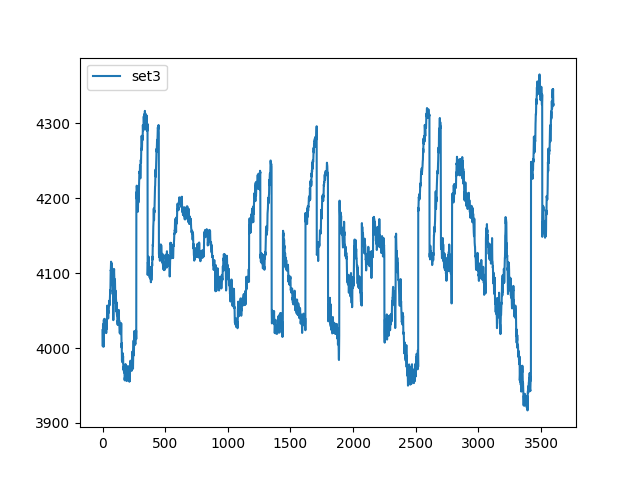

The file beside this chart, header and first rows:
, set3
0, 4024
1, 4008
2, 4002
3, 4023
4, 4032
5, 4024
6, 4022
7, 4013
8, 4002
9, 4014
10, 4038
11, 4037
12, 4021
13, 4020
14, 4031
15, 4039
16, 4036
17, 4029
18, 4030
19, 4037
20, 4036
21, 4031
22, 4029
23, 4028
24, 4028
25, 4028
26, 4028
27, 4034
28, 4032
29, 4020
30, 4021
31, 4038
32, 4038
33, 4026
34, 4026
35, 4037
36, 4048
37, 4055
38, 4057
39, 4053
40, 4050
41, 4047
42, 4046
43, 4048
44, 4043
45, 4039
46, 4046
47, 4049
48, 4047
49, 4048
50, 4053
51, 4056
52, 4057
53, 4058
54, 4062
55, 4063
56, 4058
57, 4057
58, 4061
59, 4064
... 3,540 more rows
